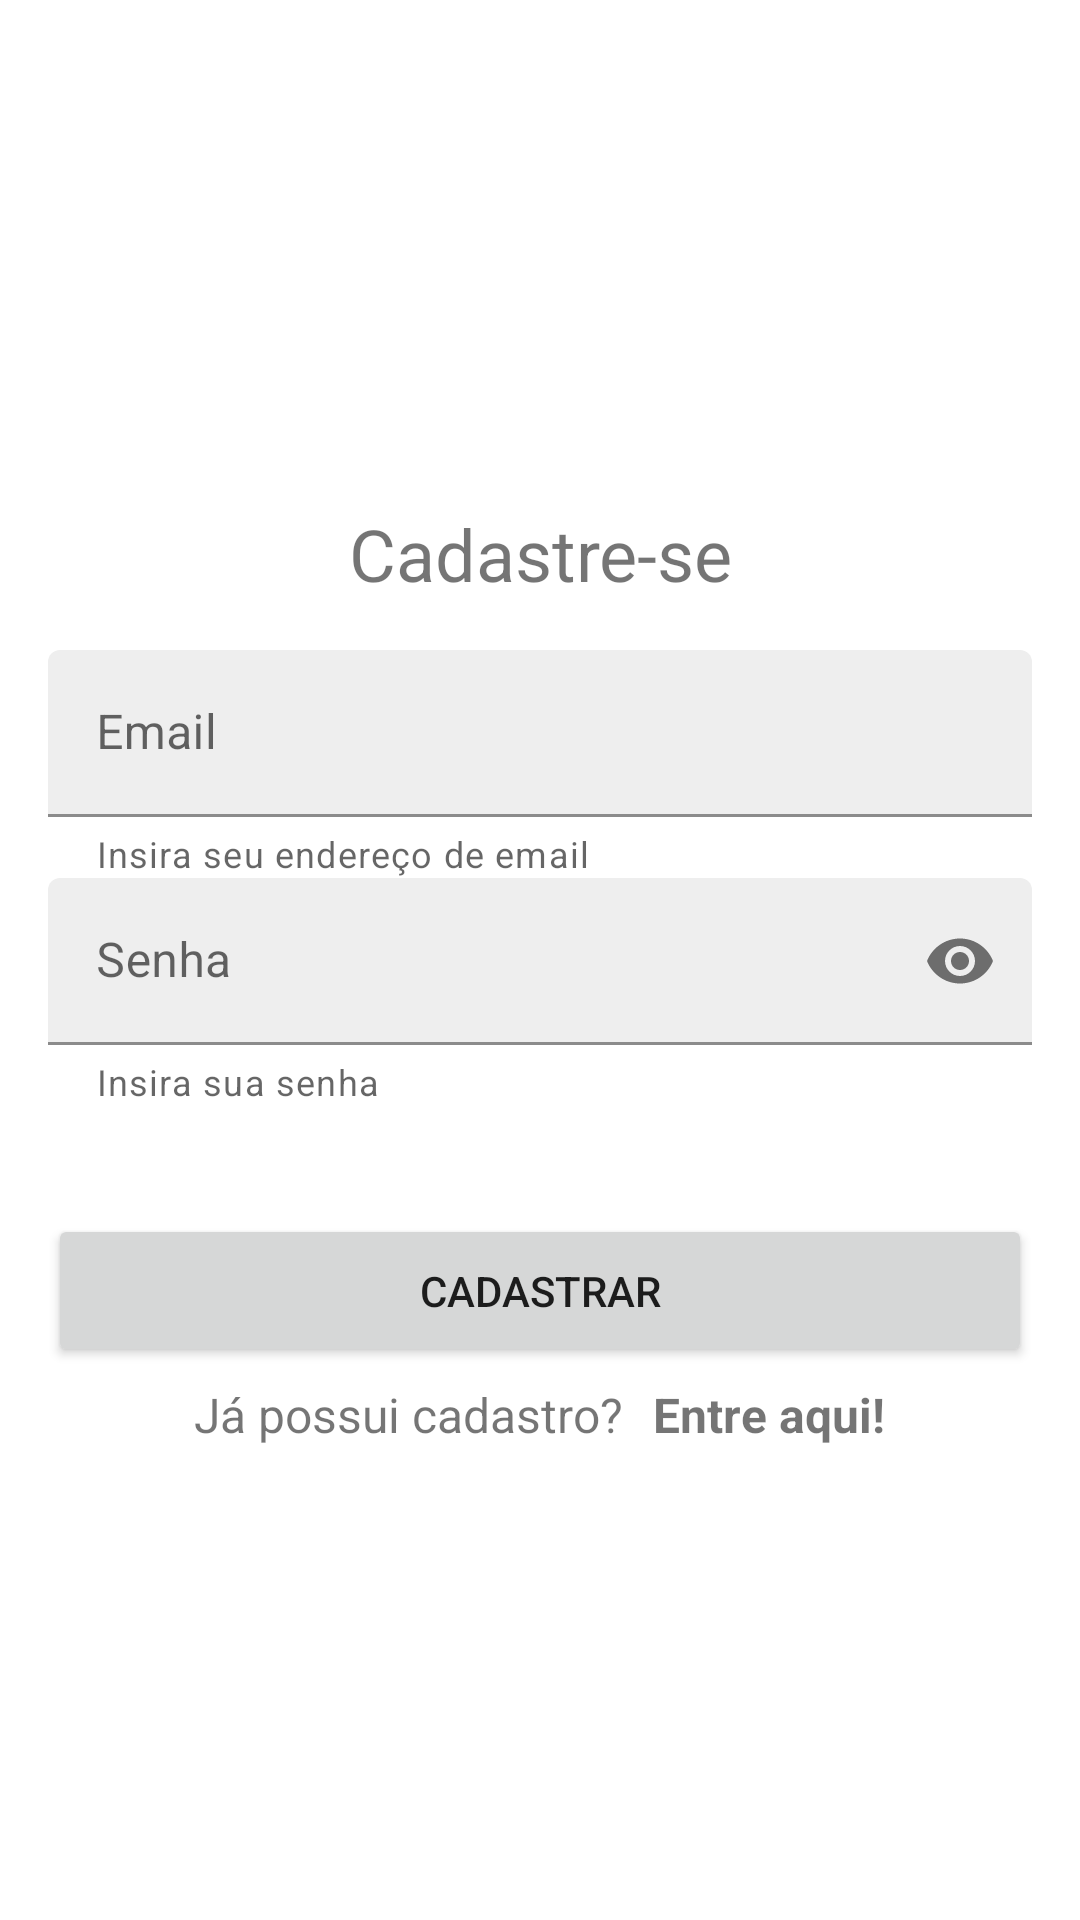

Write the Android layout XML for this screen, with the resource values it uses.
<!-- AndroidManifest.xml: application theme Theme.Embeauty -->
<!-- res/layout/activity_client_register.xml -->
<?xml version="1.0" encoding="utf-8"?>
<androidx.constraintlayout.widget.ConstraintLayout xmlns:android="http://schemas.android.com/apk/res/android"
    xmlns:app="http://schemas.android.com/apk/res-auto"
    xmlns:tools="http://schemas.android.com/tools"
    android:layout_width="match_parent"
    android:layout_height="match_parent"
    android:gravity="center_vertical"
    tools:context=".view.client.ClientRegisterActivity">

    <LinearLayout
        android:layout_width="match_parent"
        android:layout_height="match_parent"
        android:gravity="center"
        android:orientation="vertical"
        android:padding="16dp">

        
        <TextView
            android:layout_width="match_parent"
            android:layout_height="wrap_content"
            android:gravity="center"
            android:padding="16dp"
            android:text="@string/cadastre_se_client"
            android:textSize="24sp" />

        
        <com.google.android.material.textfield.TextInputLayout
            android:id="@+id/til_client_email"
            android:layout_width="match_parent"
            android:layout_height="wrap_content"
            android:hint="@string/email"
            app:endIconMode="clear_text"
            app:helperText="Insira seu endereço de email">

            <com.google.android.material.textfield.TextInputEditText
                android:id="@+id/edit_client_email"
                android:layout_width="match_parent"
                android:layout_height="wrap_content"
                android:backgroundTint="@color/gray_light"
                android:inputType="textEmailAddress" />

        </com.google.android.material.textfield.TextInputLayout>

        
        <com.google.android.material.textfield.TextInputLayout
            android:id="@+id/til_client_password"
            android:layout_width="match_parent"
            android:layout_height="wrap_content"
            android:hint="@string/senha"
            app:endIconMode="password_toggle"
            app:helperText="Insira sua senha">

            <com.google.android.material.textfield.TextInputEditText
                android:id="@+id/edit_client_password"
                android:layout_width="match_parent"
                android:layout_height="wrap_content"
                android:backgroundTint="@color/gray_light"
                android:inputType="textPassword" />

        </com.google.android.material.textfield.TextInputLayout>

        <Button
            android:id="@+id/button_register_client"
            android:layout_width="match_parent"
            android:layout_height="wrap_content"
            android:layout_marginTop="36dp"
            android:padding="16dp"
            android:text="@string/cadastrar" />

        <LinearLayout
            android:layout_width="match_parent"
            android:layout_height="wrap_content"
            android:gravity="center_horizontal"
            android:orientation="horizontal">

            <TextView
                android:layout_width="wrap_content"
                android:layout_height="wrap_content"
                android:padding="5dp"
                android:text="@string/ja_possui_cadastro"
                android:textSize="16sp" />

            
            <TextView
                android:id="@+id/text_login_client"
                android:layout_width="wrap_content"
                android:layout_height="wrap_content"
                android:padding="5dp"
                android:text="@string/entre_aqui"
                android:textSize="16sp"
                android:textStyle="bold" />
        </LinearLayout>

    </LinearLayout>

</androidx.constraintlayout.widget.ConstraintLayout>
<!-- resources referenced by this layout -->
<resources>
  <color name="gray_light">#EEEEEE</color>
  <string name="cadastrar">Cadastrar</string>
  <string name="cadastre_se_client">Cadastre-se</string>
  <string name="email">Email</string>
  <string name="entre_aqui">Entre aqui!</string>
  <string name="ja_possui_cadastro">Já possui cadastro?</string>
  <string name="senha">Senha</string>
  <style name="Theme.Embeauty" parent="Theme.MaterialComponents.DayNight.DarkActionBar">
          
          <item name="colorPrimary">@color/purple_500</item>
          <item name="colorPrimaryVariant">@color/purple_700</item>
          <item name="colorOnPrimary">@color/white</item>
          
          <item name="colorSecondary">@color/teal_200</item>
          <item name="colorSecondaryVariant">@color/teal_700</item>
          <item name="colorOnSecondary">@color/black</item>
          
          <item name="android:statusBarColor">?attr/colorPrimaryVariant</item>
          
      </style>
  <color name="purple_500">#FF6200EE</color>
  <color name="purple_700">#FF3700B3</color>
  <color name="white">#FFFFFFFF</color>
  <color name="teal_200">#FF03DAC5</color>
  <color name="teal_700">#FF018786</color>
  <color name="black">#FF000000</color>
</resources>
